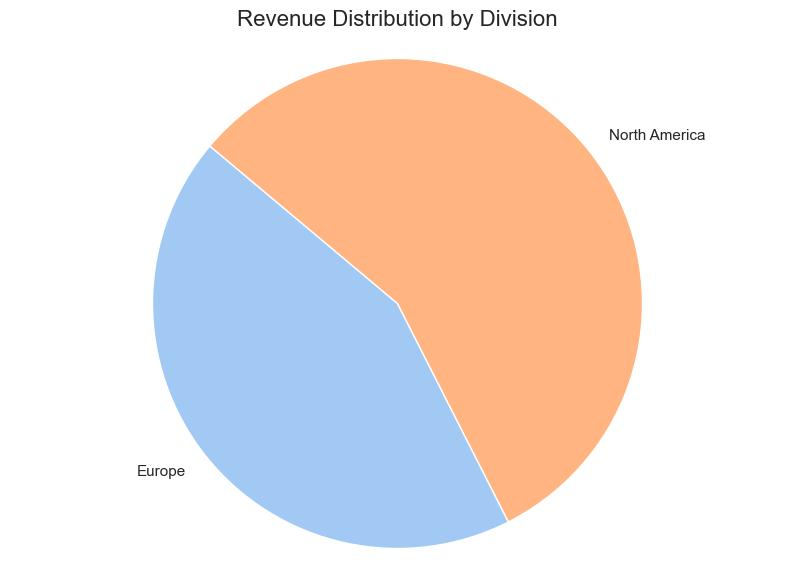

Data behind this chart, as committed beside it:
Division, Revenue
Europe, 850000
North America, 1100000
